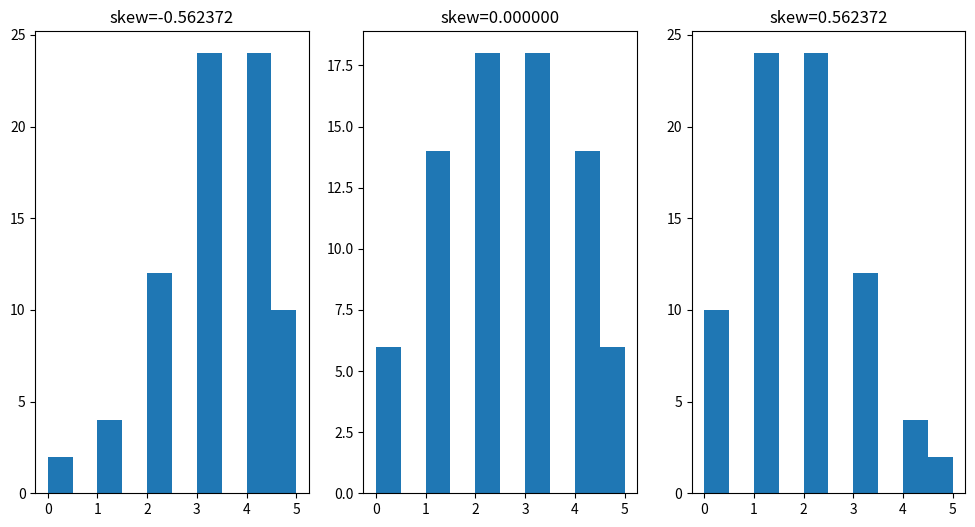

Source code (Python):
from matplotlib import pyplot as plt 
import numpy as np
from scipy import stats
def main():
    sample1=2*[0]+4*[1]+12*[2]+24*[3]+24*[4]+10*[5]
    sample2=6*[0]+14*[1]+18*[2]+18*[3]+14*[4]+6*[5]
    sample3=2*[5]+4*[4]+12*[3]+24*[2]+24*[1]+10*[0]

    fig=plt.figure(figsize=(12,6))

    ax1=fig.add_subplot(131)
    ax2=fig.add_subplot(132)
    ax3=fig.add_subplot(133)
    
    for i in [1,2,3]:
        eval("ax{0}.set_title(\
                'skew=%f'%stats.skew(sample{0}))".format(i))
        eval("ax{0}.hist(sample{0})".format(i))
    
    plt.show()

if __name__ == '__main__':
    main()